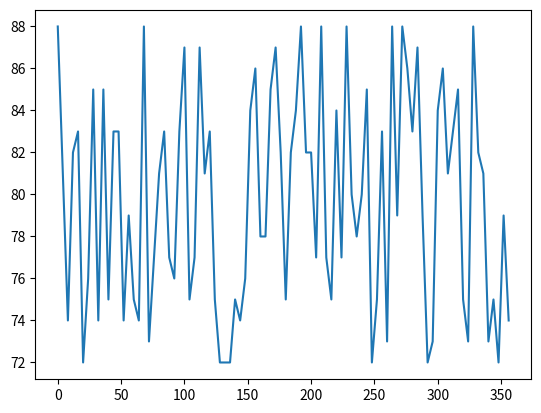

Python code for this plot: (Note: this script raises an exception after producing the figure.)
from typing import List
import random
import matplotlib.pyplot as plt

class normal_heart():
    def normal_heartbeat (
        self,
        heart_average: int,
        heartrate_list: List,
        time_hour: int, 
        window: int,
        flow_variance: float
    ):
        '''explanation of parameters

        here the time is counted as days, and actual time should be counted as seconds in the algorithm
        here the window is the time interval that is expected in seconds
        '''   

        actual_time_second = 3600*time_hour  # actual time in seconds
        length = int(actual_time_second/window)
        for i in range(0,length):
            heartrate_list.append(random.randint(heart_average*(1-flow_variance), heart_average*(1+flow_variance)))
            ''' here set the value of variance to +- 10% of possible average
            '''

        return (list(heartrate_list), length)

if __name__ == "__main__":
    heart_average = 80 # assume that average heart rate is 
    heartrate_list = list() # create a list that is empty
    time_hour = 0.1 # 2 days
    window = 4 # 4 seconds
    normal_heart = normal_heart()
    heartrate_normal, time_length = normal_heart.normal_heartbeat(
        heart_average, 
        heartrate_list, 
        time_hour, 
        window,
        0.1, # assume 10% varying of heartbeat data
    )
    time_x = [window*i for i in range(0,time_length)]
    plt.figure()
    plt.plot(time_x, heartrate_normal)
    plt.show()
    plt.savefig('./final_output/normal.png')
    #plt.plot(time_x, np.transpose(final))
    
    